Photos from the image-classification dataset "dataset" in the GitHub repository Yallmeetgolden/thesis-project. Its 2 classes are: blurry, sharp.

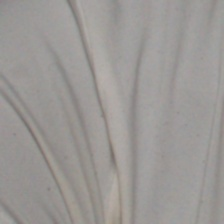
Label: blurry

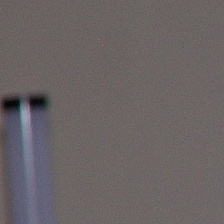
Label: sharp

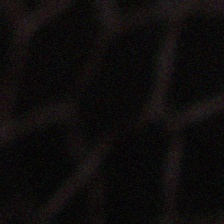
Label: blurry

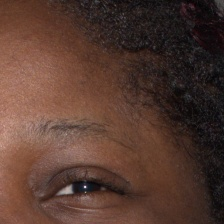
Label: sharp

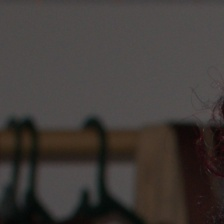
Label: sharp

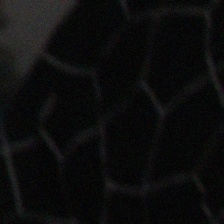
Label: blurry
